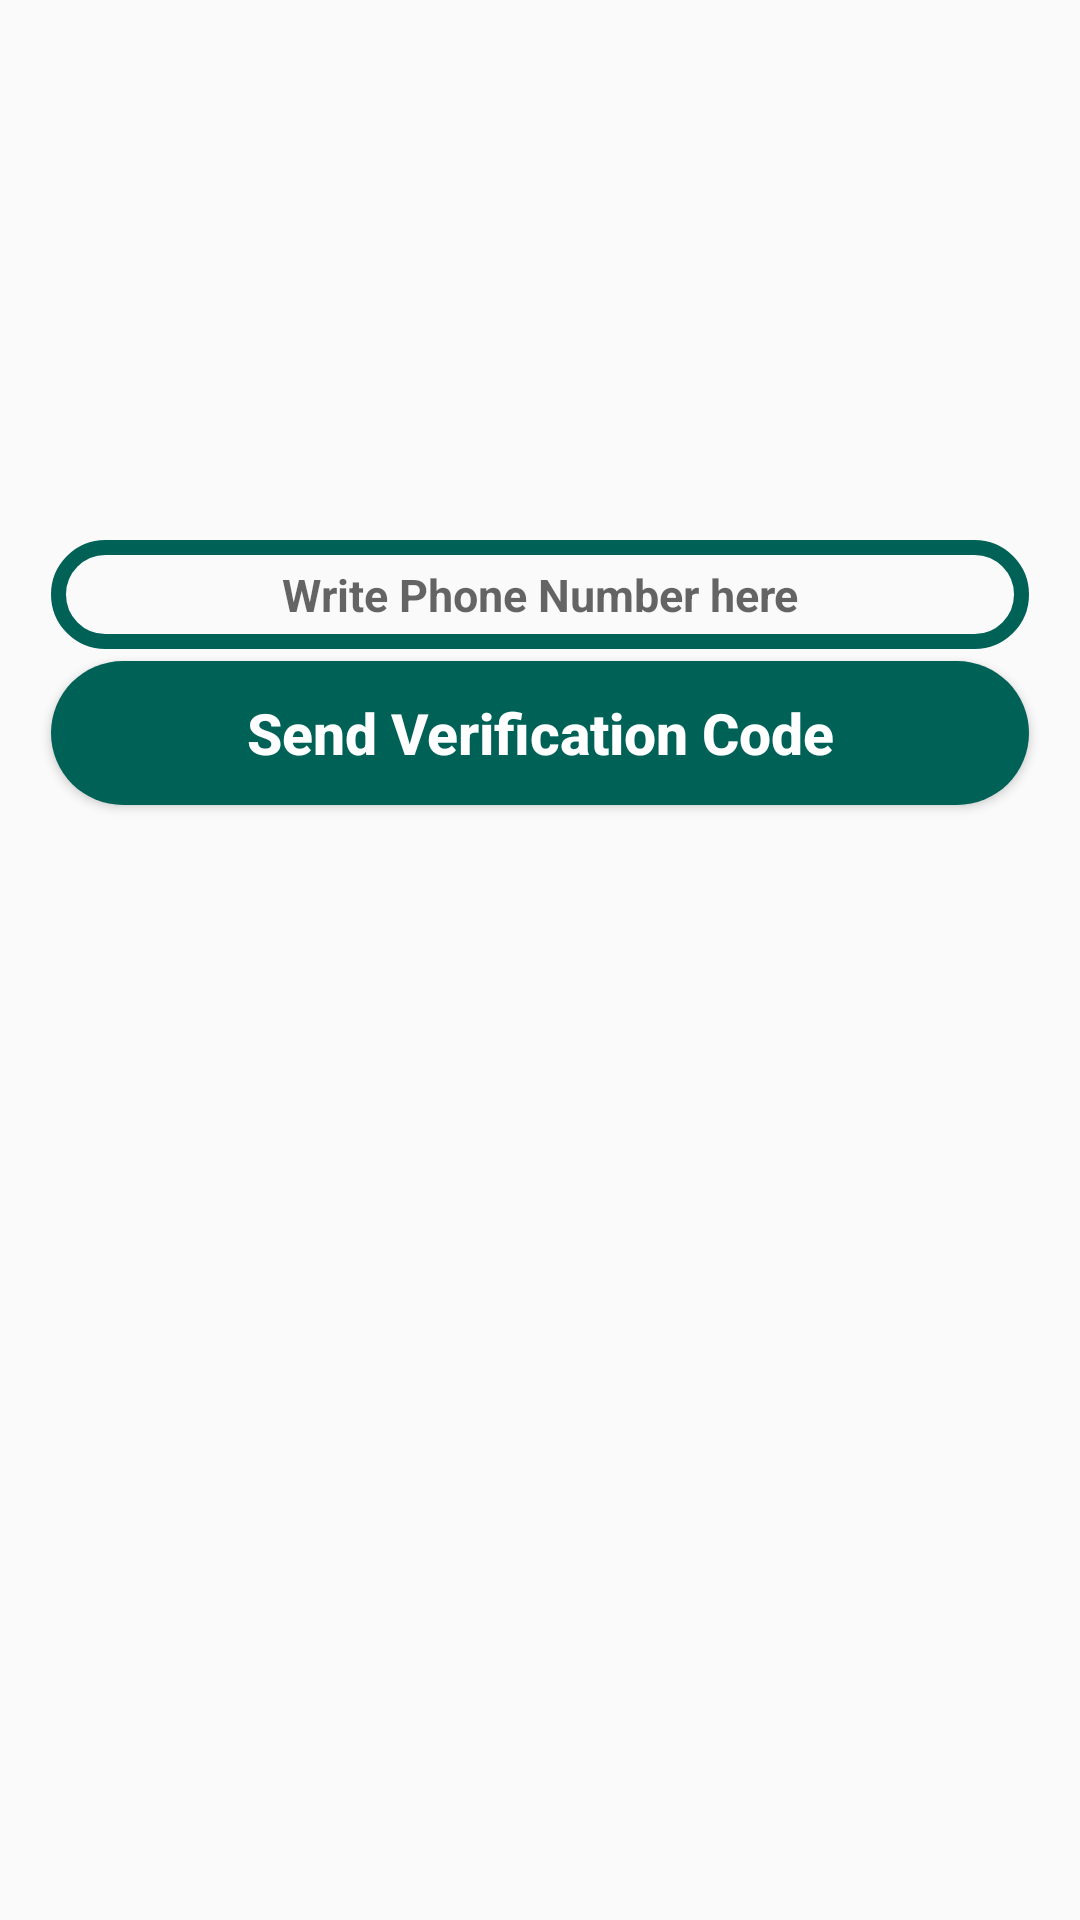

This screen was rendered from an Android layout file. Write that file and the resources it references.
<!-- AndroidManifest.xml: application theme AppTheme -->
<!-- res/layout/activity_phone_login.xml -->
<?xml version="1.0" encoding="utf-8"?>
<RelativeLayout xmlns:android="http://schemas.android.com/apk/res/android"
    xmlns:app="http://schemas.android.com/apk/res-auto"
    xmlns:tools="http://schemas.android.com/tools"
    android:layout_width="match_parent"
    android:layout_height="match_parent"
    tools:context=".PhoneLoginActivity">

    <EditText
        android:layout_width="match_parent"
        android:layout_height="wrap_content"
        android:id="@+id/phone_number_input"
        android:layout_alignParentStart="true"
        android:layout_marginStart="17dp"
        android:layout_marginEnd="17dp"
        android:layout_marginTop="180dp"
        android:background="@drawable/inputs"
        android:inputType="phone"
        android:padding="8dp"
        android:hint="Write Phone Number here"
        android:textAllCaps="false"
        android:textSize="15sp"
        android:drawableStart="@drawable/phone"
        android:textAlignment="center"
        android:textStyle="bold"
        />

    <EditText
        android:layout_width="match_parent"
        android:layout_height="wrap_content"
        android:id="@+id/verification_code_input"
        android:layout_below="@id/phone_number_input"
        android:layout_alignParentStart="true"
        android:layout_marginStart="17dp"
        android:layout_marginEnd="17dp"
        android:layout_marginTop="4dp"
        android:background="@drawable/inputs"
        android:inputType="phone"
        android:padding="5dp"
        android:hint="Write verification code here"
        android:textAllCaps="false"
        android:textSize="15sp"
        android:drawableStart="@drawable/password"
        android:textAlignment="center"
        android:textStyle="bold"
        android:visibility="gone"
        />

    <Button
        android:layout_width="match_parent"
        android:layout_height="wrap_content"
        android:id="@+id/send_verification_code_button"
        android:text="Send Verification Code"
        android:textAllCaps="false"
        android:layout_marginStart="17dp"
        android:layout_marginEnd="17dp"
        android:layout_marginTop="4dp"
        android:background="@drawable/buttons"
        android:textColor="@android:color/background_light"
        android:textSize="19sp"
        android:textAlignment="center"
        android:textStyle="bold"
        android:layout_below="@id/verification_code_input"

        />

    <Button
        android:layout_width="match_parent"
        android:layout_height="wrap_content"
        android:id="@+id/verify_button"
        android:text="Verify Code"
        android:textAllCaps="false"
        android:layout_marginStart="17dp"
        android:layout_marginEnd="17dp"
        android:layout_marginTop="4dp"
        android:background="@drawable/buttons"
        android:textColor="@android:color/background_light"
        android:textSize="19sp"
        android:textAlignment="center"
        android:textStyle="bold"
        android:layout_below="@id/send_verification_code_button"
        android:visibility="gone"
        />

</RelativeLayout>
<!-- resources referenced by this layout -->
<resources>
  <!-- drawable buttons (drawable) -->
  <?xml version="1.0" encoding="utf-8"?>
  <shape xmlns:android="http://schemas.android.com/apk/res/android">
      <corners android:radius="50dp"></corners>
      <solid
          android:color="@color/colorPrimary"></solid>
  </shape>
  <!-- drawable inputs (drawable) -->
  <?xml version="1.0" encoding="utf-8"?>
  <shape xmlns:android="http://schemas.android.com/apk/res/android">
      <stroke
          android:color="@color/colorPrimary"
          android:width="5dp">
  
      </stroke>
      <corners android:radius="50dp"></corners>
  </shape>
  <style name="AppTheme" parent="Theme.AppCompat.Light.NoActionBar">
          
          <item name="colorPrimary">@color/purple_500</item>
          <item name="colorPrimaryVariant">@color/purple_700</item>
          <item name="colorOnPrimary">@color/white</item>
          
          <item name="colorSecondary">@color/teal_200</item>
          <item name="colorSecondaryVariant">@color/teal_700</item>
          <item name="colorOnSecondary">@color/black</item>
          
          <item name="windowActionBar">false</item>
          <item name="windowNoTitle">true</item>
          
      </style>
  <color name="colorPrimary">#006257</color>
  <color name="purple_500">#FF6200EE</color>
  <color name="purple_700">#FF3700B3</color>
  <color name="white">#FFFFFF</color>
  <color name="teal_200">#FF03DAC5</color>
  <color name="teal_700">#FF018786</color>
  <color name="black">#FF000000</color>
</resources>
